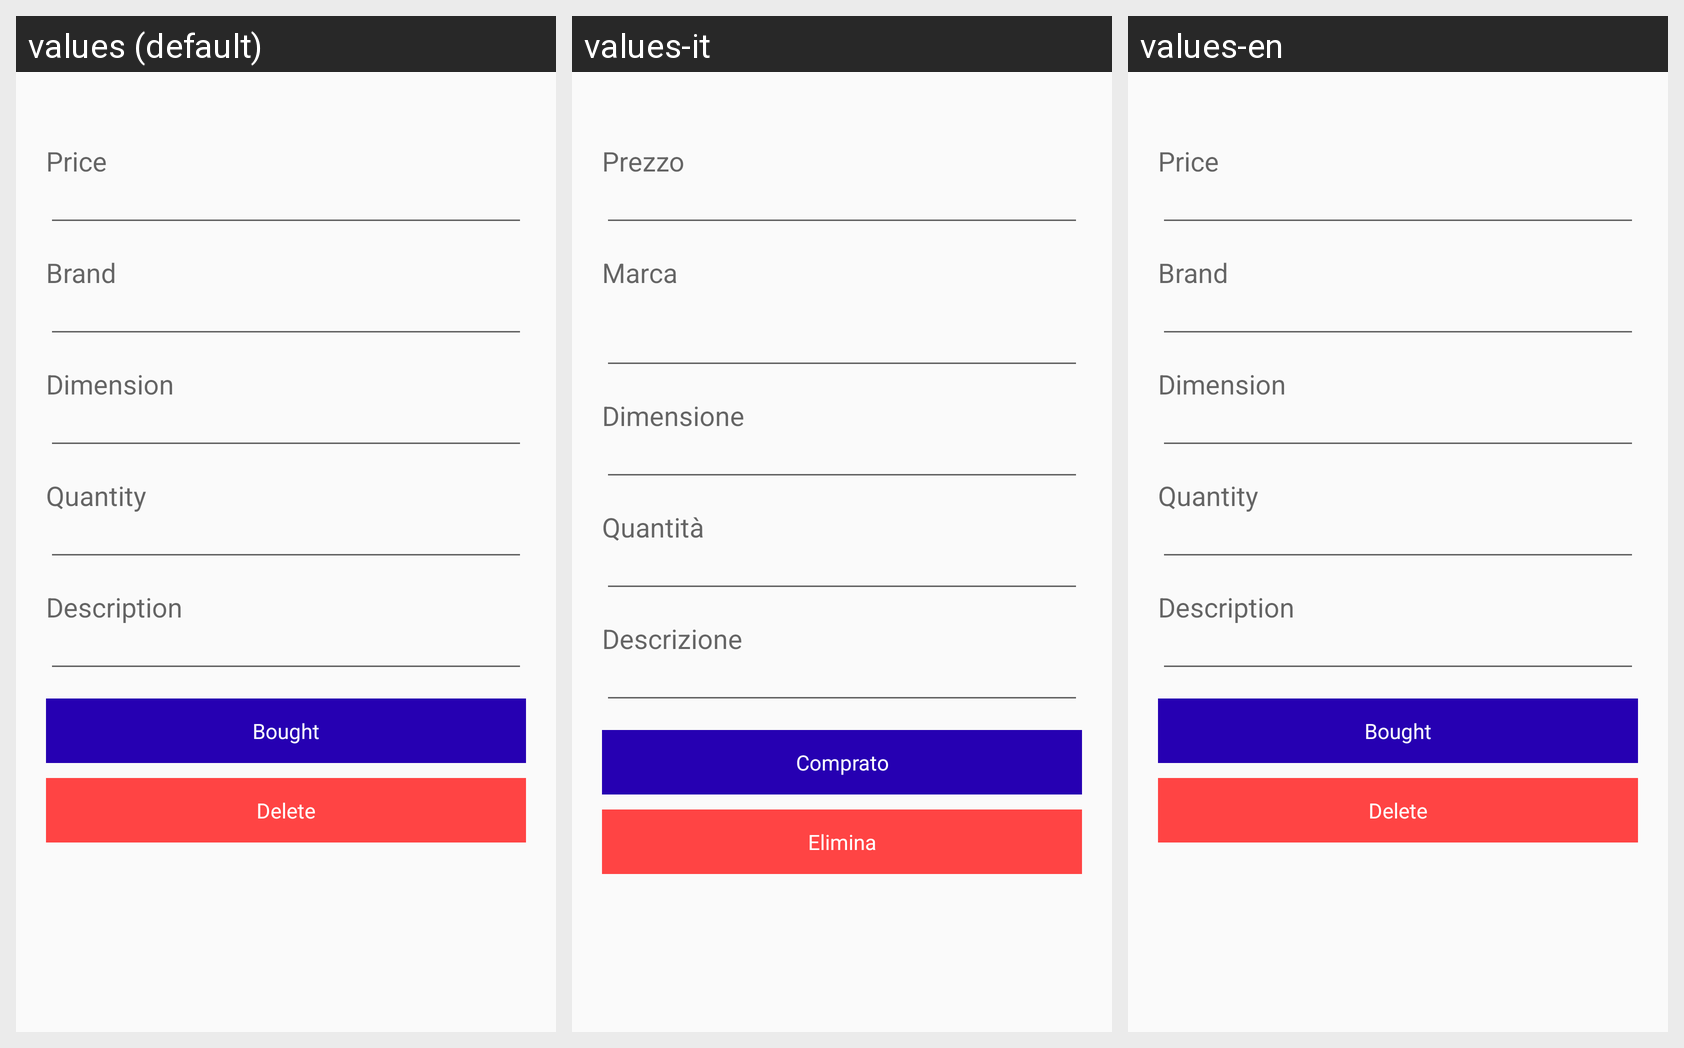

Here is an Android app screen in its default locale and in the app's own translations. Write out the translated-string differences for the strings that appear on this screen.
Android screen res/layout/dialog_prodotto.xml rendered under 3 locales, left to right: values (default), values-it, values-en. Device: Nexus 5 (rendered at 1080×1920; each locale shown at half size, 540×960, under a caption strip naming it); theme AppTheme.
Strings drawn on this screen, with the default value and each locale's value (text and hints the layout hard-codes, and strings that could not be matched under every locale, appear in the picture but are not listed):

price
  values: Price
  values-it: Prezzo
  values-en: Price

brand
  values: Brand
  values-it: Marca
      
  values-en: Brand

dimension
  values: Dimension
  values-it: Dimensione
  values-en: Dimension

quantity
  values: Quantity
  values-it: Quantità
  values-en: Quantity

description
  values: Description
  values-it: Descrizione
  values-en: Description

bought
  values: Bought
  values-it: Comprato
  values-en: Bought

delete
  values: Delete
  values-it: Elimina
  values-en: Delete
